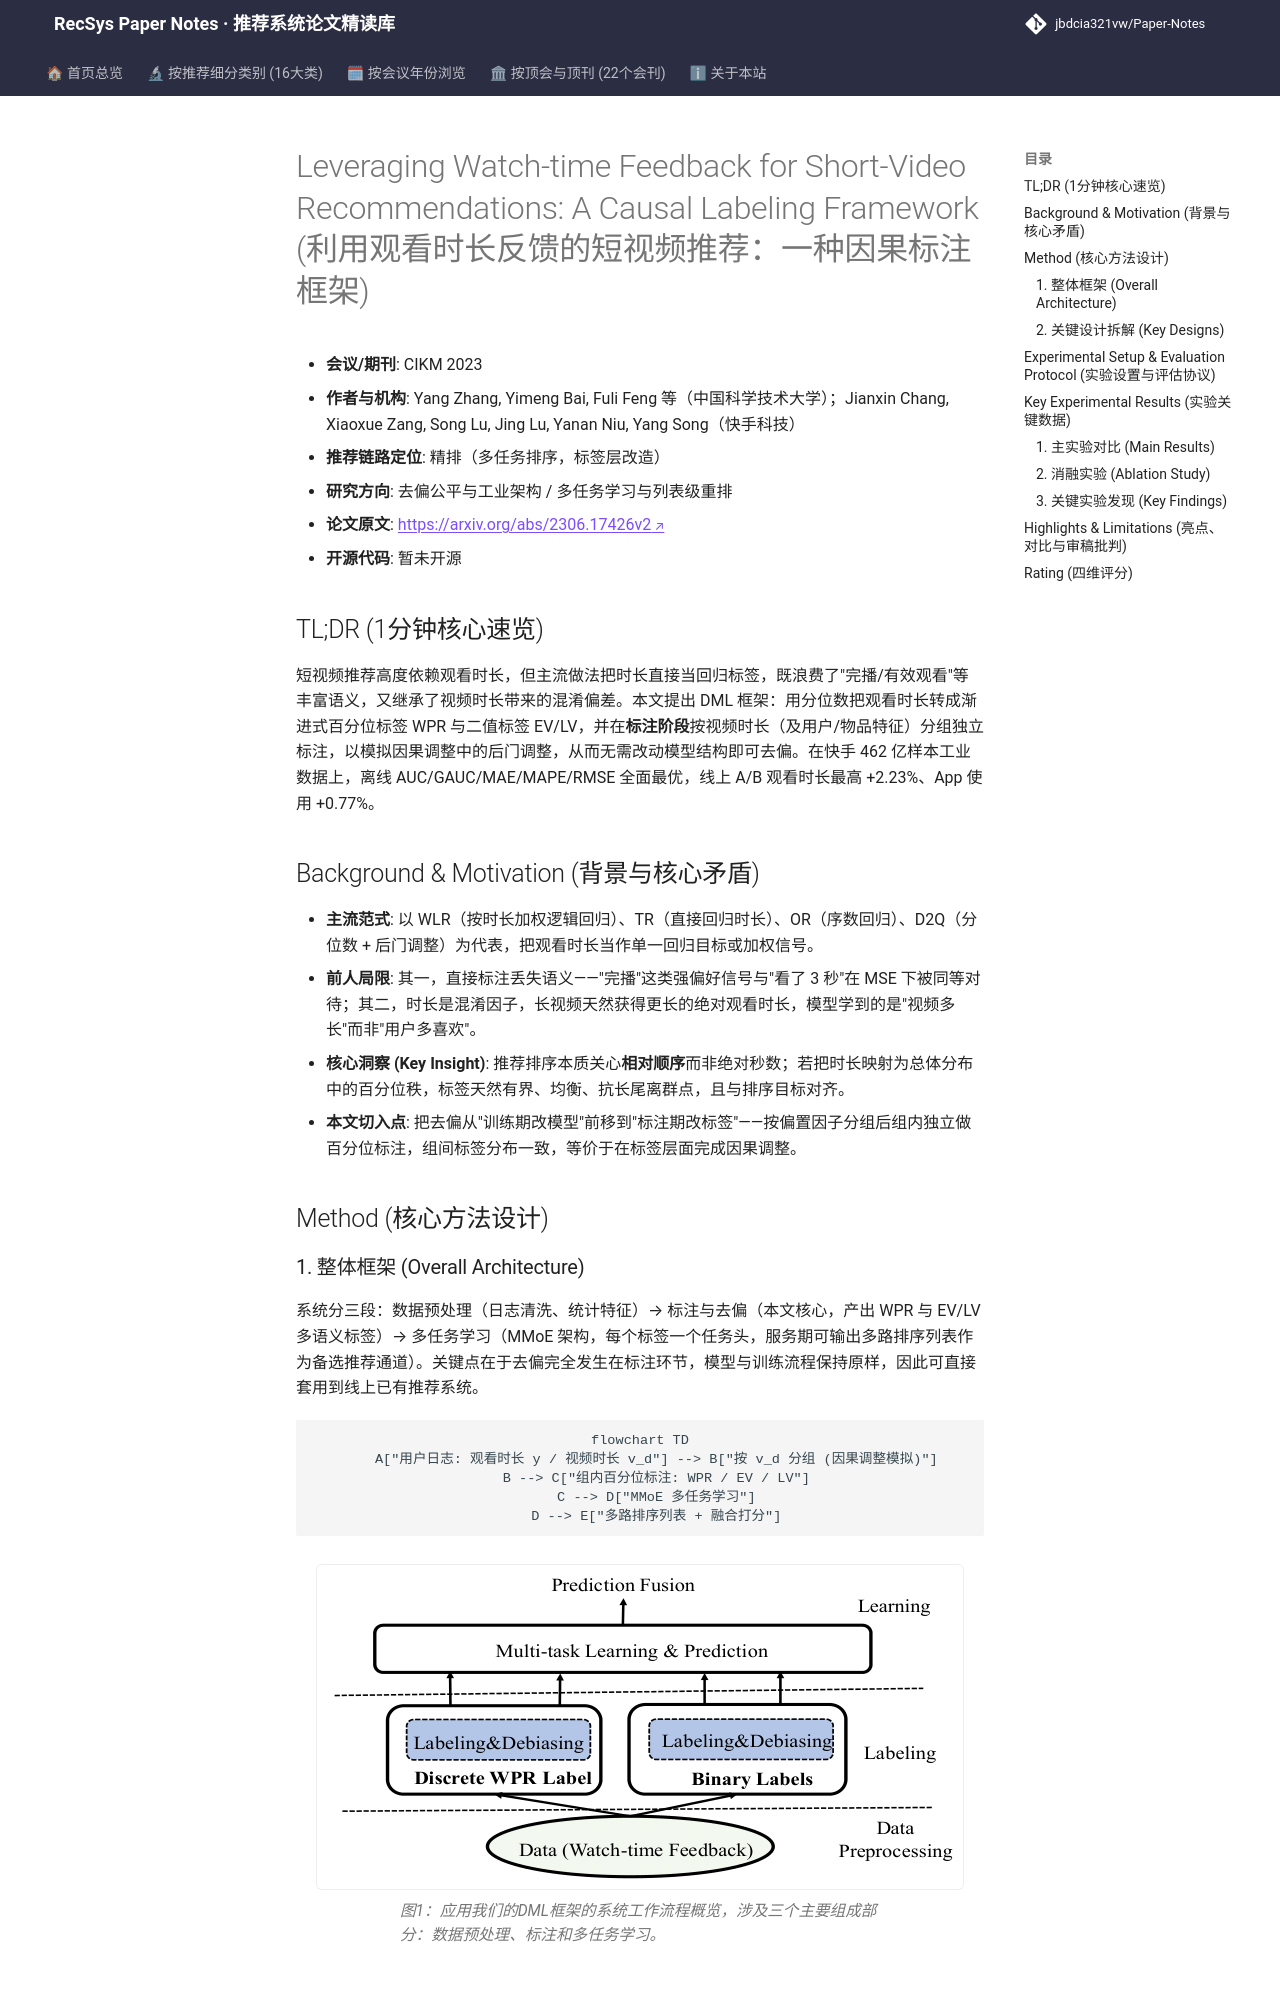

repository: jbdcia321vw/Paper-Notes · page: venues/CIKM/2025/debias_fairness_industrial/leveraging_watch_time_feedback_for_short_video_recommendations_a_causal_lab/index.html · generator: mkdocs

---
title: "[Paper Note] Leveraging Watch-time Feedback for Short-Video Recommendations: A Causal Labeling Framework"
description: "[CIKM 2023][去偏公平与工业架构] 用分位数把观看时长转成 WPR 与二值标签，并在标注阶段按视频时长分组做因果去偏，离线全指标最优、线上观看时长 +2.23%。"
tags:
  - CIKM
  - 去偏公平与工业架构
  - 精排
  - 观看时长建模
  - 因果去偏标注
  - 多任务学习
date: 2026-11-14
venue: CIKM
year: 2025
paper_url: "https://arxiv.org/abs/2306.17426"
code_url: ""
categories:
  - debias_fairness_industrial
  - multi_task_reranking
---

# Leveraging Watch-time Feedback for Short-Video Recommendations: A Causal Labeling Framework (利用观看时长反馈的短视频推荐：一种因果标注框架)

- **会议/期刊**: CIKM 2023
- **作者与机构**: Yang Zhang, Yimeng Bai, Fuli Feng 等（中国科学技术大学）；Jianxin Chang, Xiaoxue Zang, Song Lu, Jing Lu, Yanan Niu, Yang Song（快手科技）
- **推荐链路定位**: 精排（多任务排序，标签层改造）
- **研究方向**: 去偏公平与工业架构 / 多任务学习与列表级重排
- **论文原文**: [https://arxiv.org/abs/2306.17426v2](https://arxiv.org/abs/2306.17426v2)
- **开源代码**: 暂未开源

## TL;DR (1分钟核心速览)

短视频推荐高度依赖观看时长，但主流做法把时长直接当回归标签，既浪费了"完播/有效观看"等丰富语义，又继承了视频时长带来的混淆偏差。本文提出 DML 框架：用分位数把观看时长转成渐进式百分位标签 WPR 与二值标签 EV/LV，并在**标注阶段**按视频时长（及用户/物品特征）分组独立标注，以模拟因果调整中的后门调整，从而无需改动模型结构即可去偏。在快手 462 亿样本工业数据上，离线 AUC/GAUC/MAE/MAPE/RMSE 全面最优，线上 A/B 观看时长最高 +2.23%、App 使用 +0.77%。

## Background & Motivation (背景与核心矛盾)

- **主流范式**: 以 WLR（按时长加权逻辑回归）、TR（直接回归时长）、OR（序数回归）、D2Q（分位数 + 后门调整）为代表，把观看时长当作单一回归目标或加权信号。
- **前人局限**: 其一，直接标注丢失语义——"完播"这类强偏好信号与"看了 3 秒"在 MSE 下被同等对待；其二，时长是混淆因子，长视频天然获得更长的绝对观看时长，模型学到的是"视频多长"而非"用户多喜欢"。
- **核心洞察 (Key Insight)**: 推荐排序本质关心**相对顺序**而非绝对秒数；若把时长映射为总体分布中的百分位秩，标签天然有界、均衡、抗长尾离群点，且与排序目标对齐。
- **本文切入点**: 把去偏从"训练期改模型"前移到"标注期改标签"——按偏置因子分组后组内独立做百分位标注，组间标签分布一致，等价于在标签层面完成因果调整。

## Method (核心方法设计)

### 1. 整体框架 (Overall Architecture)

系统分三段：数据预处理（日志清洗、统计特征）→ 标注与去偏（本文核心，产出 WPR 与 EV/LV 多语义标签）→ 多任务学习（MMoE 架构，每个标签一个任务头，服务期可输出多路排序列表作为备选推荐通道）。关键点在于去偏完全发生在标注环节，模型与训练流程保持原样，因此可直接套用到线上已有推荐系统。

```mermaid
flowchart TD
    A["用户日志: 观看时长 y / 视频时长 v_d"] --> B["按 v_d 分组 (因果调整模拟)"]
    B --> C["组内百分位标注: WPR / EV / LV"]
    C --> D["MMoE 多任务学习"]
    D --> E["多路排序列表 + 融合打分"]
```

<figure class="paper-figure" markdown="span">
  ![图1：应用我们的DML框架的系统工作流程概览，涉及三个主要组成部分：数据预处理、标注和多任务学习。](../../../../assets/papers/2306.17426v2/figure_1.png)<figcaption>图1：应用我们的DML框架的系统工作流程概览，涉及三个主要组成部分：数据预处理、标注和多任务学习。</figcaption>
</figure>
